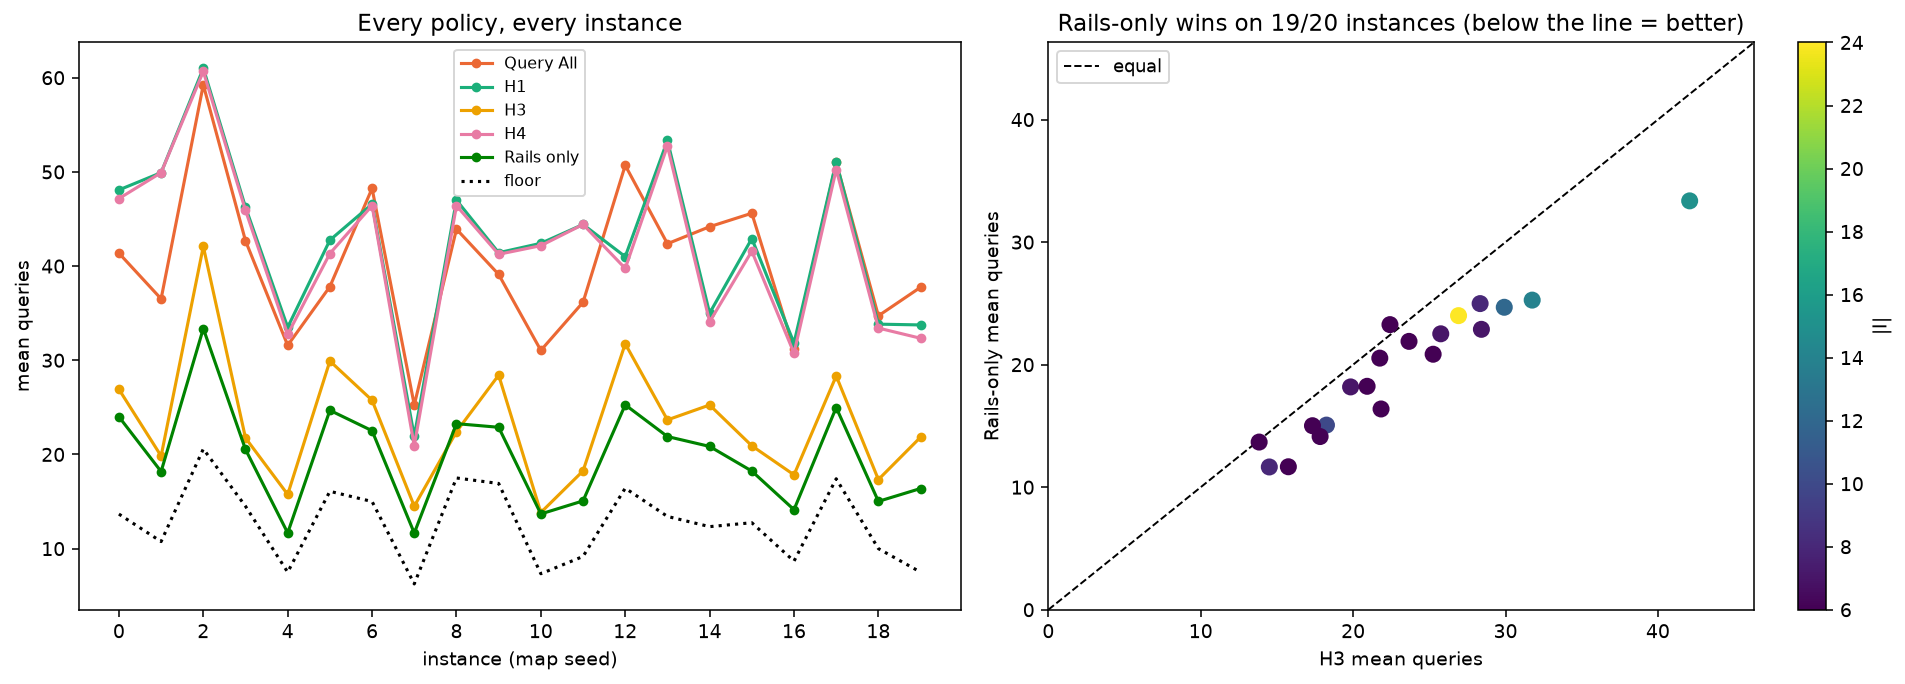

Data behind this chart, as committed beside it:
seed, n_B, n_I, policy, mean_queries
0, 66, 24, Query All, 41.37
0, 66, 24, H1, 48.08
0, 66, 24, H3, 26.92
0, 66, 24, H4, 47.17
0, 66, 24, Rails only, 24.0
0, 66, 24, Rails + entropy, 24.92
0, 66, 24, floor, 13.67
1, 59, 7, Query All, 36.52
1, 59, 7, H1, 49.92
1, 59, 7, H3, 19.83
1, 59, 7, H4, 49.92
1, 59, 7, Rails only, 18.18
1, 59, 7, Rails + entropy, 17.58
1, 59, 7, floor, 10.75
2, 72, 15, Query All, 59.25
2, 72, 15, H1, 61.0
2, 72, 15, H3, 42.08
2, 72, 15, H4, 60.67
2, 72, 15, Rails only, 33.37
2, 72, 15, Rails + entropy, 34.75
2, 72, 15, floor, 20.58
3, 72, 6, Query All, 42.68
3, 72, 6, H1, 46.25
3, 72, 6, H3, 21.75
3, 72, 6, H4, 45.92
3, 72, 6, Rails only, 20.53
3, 72, 6, Rails + entropy, 23.17
3, 72, 6, floor, 14.5
4, 68, 6, Query All, 31.58
4, 68, 6, H1, 33.5
4, 68, 6, H3, 15.75
4, 68, 6, H4, 32.75
4, 68, 6, Rails only, 11.67
4, 68, 6, Rails + entropy, 12.92
4, 68, 6, floor, 7.5
5, 80, 12, Query All, 37.82
5, 80, 12, H1, 42.75
5, 80, 12, H3, 29.92
5, 80, 12, H4, 41.33
5, 80, 12, Rails only, 24.68
5, 80, 12, Rails + entropy, 25.25
5, 80, 12, floor, 16.08
6, 88, 7, Query All, 48.25
6, 88, 7, H1, 46.58
6, 88, 7, H3, 25.75
6, 88, 7, H4, 46.42
6, 88, 7, Rails only, 22.52
6, 88, 7, Rails + entropy, 21.83
6, 88, 7, floor, 15.0
7, 49, 8, Query All, 25.25
7, 49, 8, H1, 21.92
7, 49, 8, H3, 14.5
7, 49, 8, H4, 20.92
7, 49, 8, Rails only, 11.65
7, 49, 8, Rails + entropy, 10.42
7, 49, 8, floor, 6.25
8, 73, 6, Query All, 43.92
8, 73, 6, H1, 47.0
8, 73, 6, H3, 22.42
8, 73, 6, H4, 46.42
... 80 more rows
